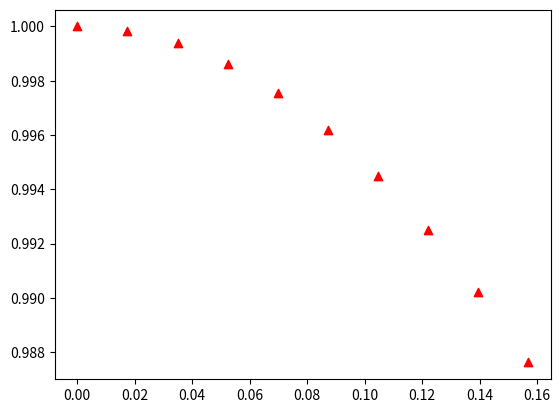

Write the Python code that produced this figure. (Note: this script raises an exception after producing the figure.)
import numpy as np
import matplotlib.pyplot as plt


def verlet(q=0 , p=1, h=0.1, t=3):
  sonuc = [(q, p)]
  for i in range(0,t):
    q_1 = q + h * p + (h**2 / 2) * - q
    p = p + h * ((-q - q_1) / 2)
    q = q_1
    sonuc.append((q_1, p))
  return sonuc

h = 0.0175
t = 10
approx =verlet(0,1,h,t)

plt.scatter([approx[i][0] for i in range(0,t)], [approx[i][1] for i in range(0,t)] ,marker='^', c = 'red')
plt.scatter([np.sin(np.math.radians(i)) for i in range(0,t)],[np.cos(np.math.radians(i)) for i in range(0,t)], marker='o', c='blue')
plt.show()

